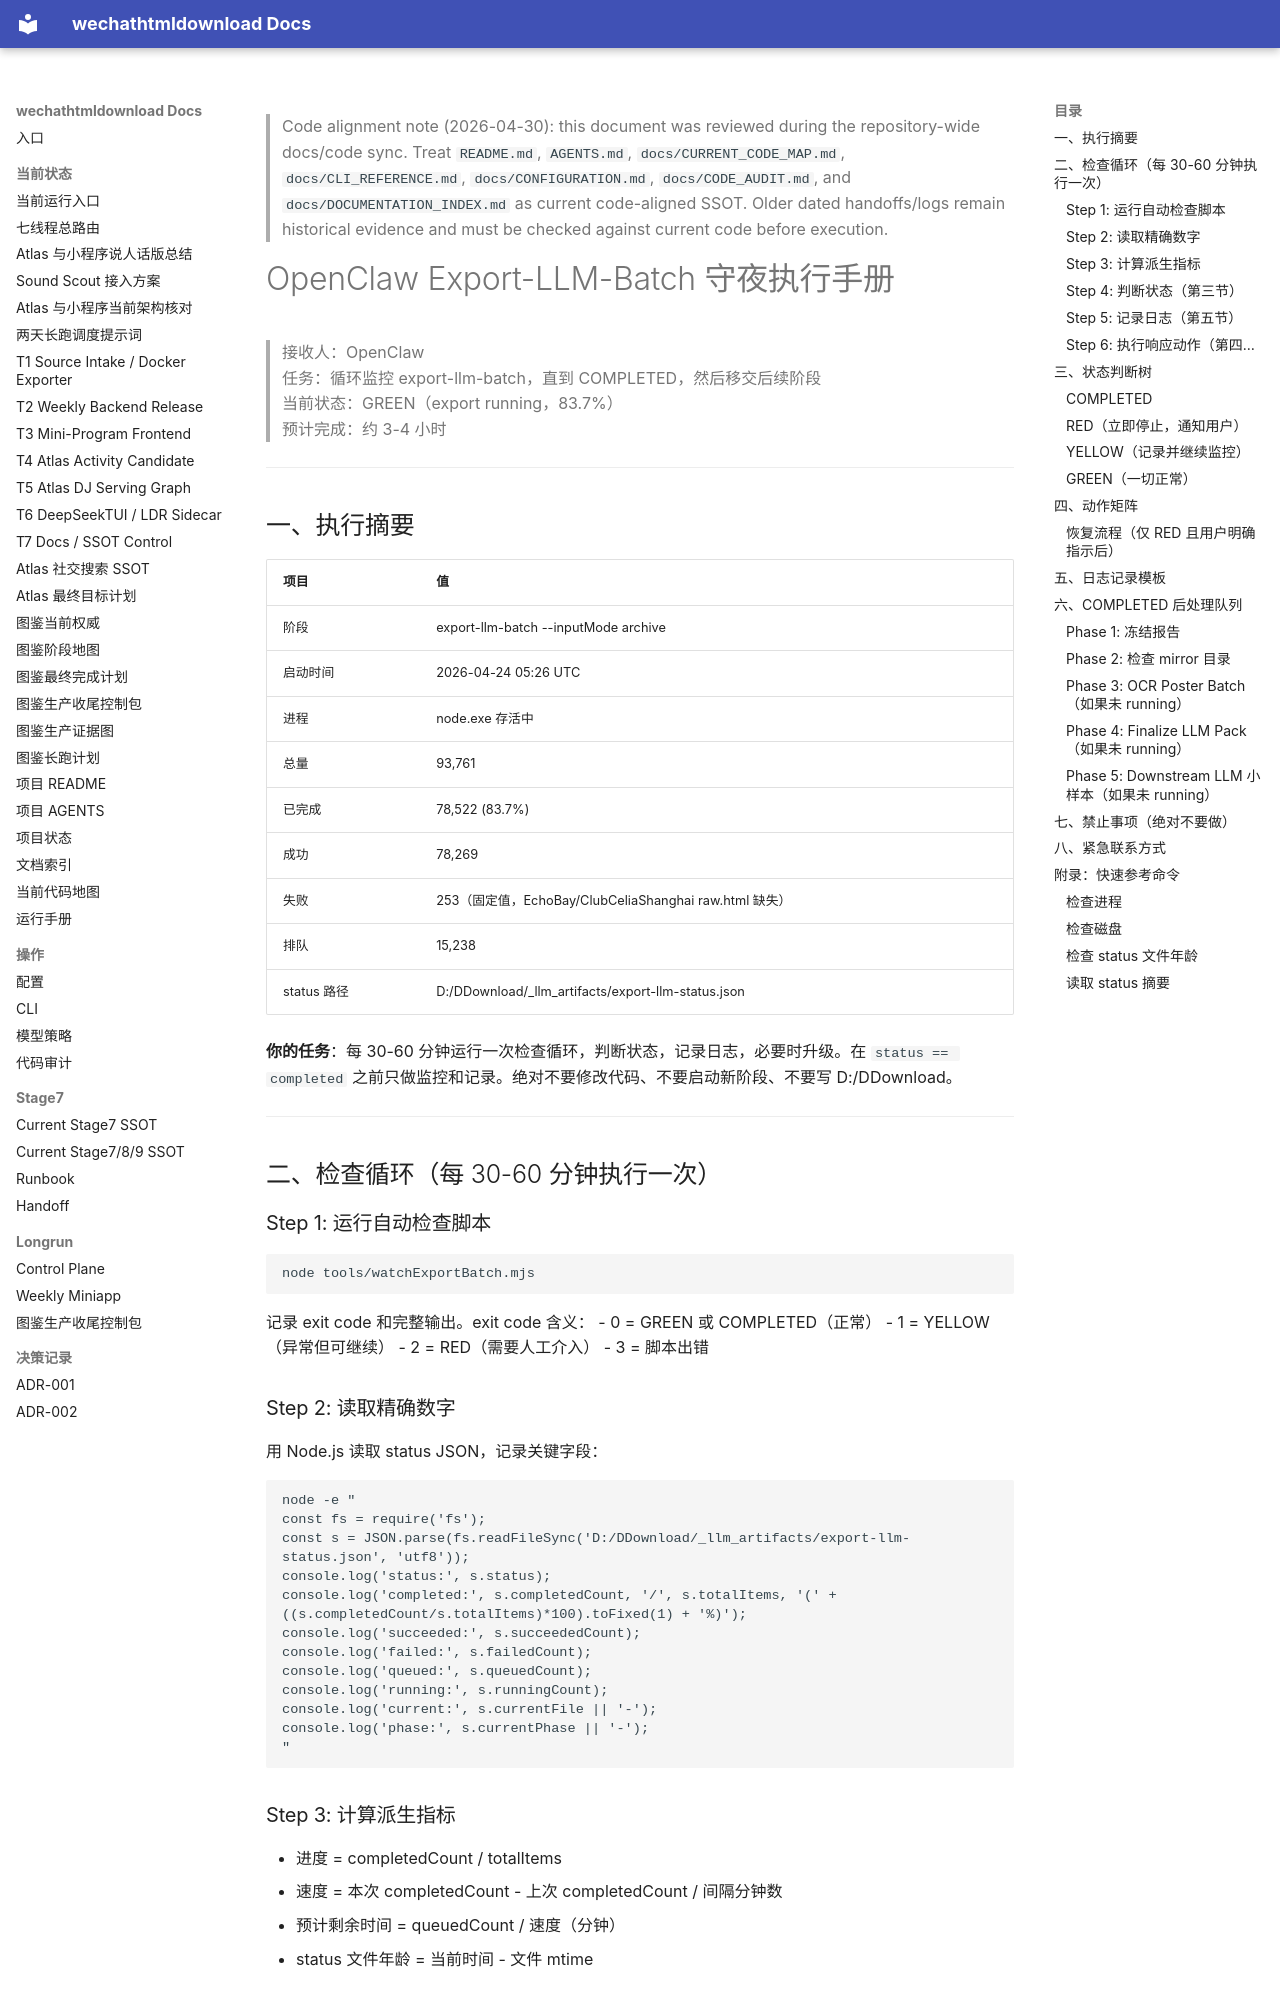

repository: yutianyu111602-glitch/wechathtmldownload · page: longrun/wechat-100k-pipeline-performance/openclaw-watch-handbook.html · generator: mkdocs

<!-- CODE_ALIGNMENT_2026_04_30_START -->
> Code alignment note (2026-04-30): this document was reviewed during the repository-wide docs/code sync. Treat `README.md`, `AGENTS.md`, `docs/CURRENT_CODE_MAP.md`, `docs/CLI_REFERENCE.md`, `docs/CONFIGURATION.md`, `docs/CODE_AUDIT.md`, and `docs/DOCUMENTATION_INDEX.md` as current code-aligned SSOT. Older dated handoffs/logs remain historical evidence and must be checked against current code before execution.
<!-- CODE_ALIGNMENT_2026_04_30_END -->

# OpenClaw Export-LLM-Batch 守夜执行手册

> 接收人：OpenClaw  
> 任务：循环监控 export-llm-batch，直到 COMPLETED，然后移交后续阶段  
> 当前状态：GREEN（export running，83.7%）  
> 预计完成：约 3-4 小时  

---

## 一、执行摘要

| 项目 | 值 |
|------|-----|
| 阶段 | export-llm-batch --inputMode archive |
| 启动时间 | 2026-04-24 05:26 UTC |
| 进程 | node.exe 存活中 |
| 总量 | 93,761 |
| 已完成 | 78,522 (83.7%) |
| 成功 | 78,269 |
| 失败 | 253（固定值，EchoBay/ClubCeliaShanghai raw.html 缺失） |
| 排队 | 15,238 |
| status 路径 | D:/DDownload/_llm_artifacts/export-llm-status.json |

**你的任务**：每 30-60 分钟运行一次检查循环，判断状态，记录日志，必要时升级。在 `status == completed` 之前只做监控和记录。绝对不要修改代码、不要启动新阶段、不要写 D:/DDownload。

---

## 二、检查循环（每 30-60 分钟执行一次）

### Step 1: 运行自动检查脚本

```
node tools/watchExportBatch.mjs
```

记录 exit code 和完整输出。exit code 含义：
- 0 = GREEN 或 COMPLETED（正常）
- 1 = YELLOW（异常但可继续）
- 2 = RED（需要人工介入）
- 3 = 脚本出错
